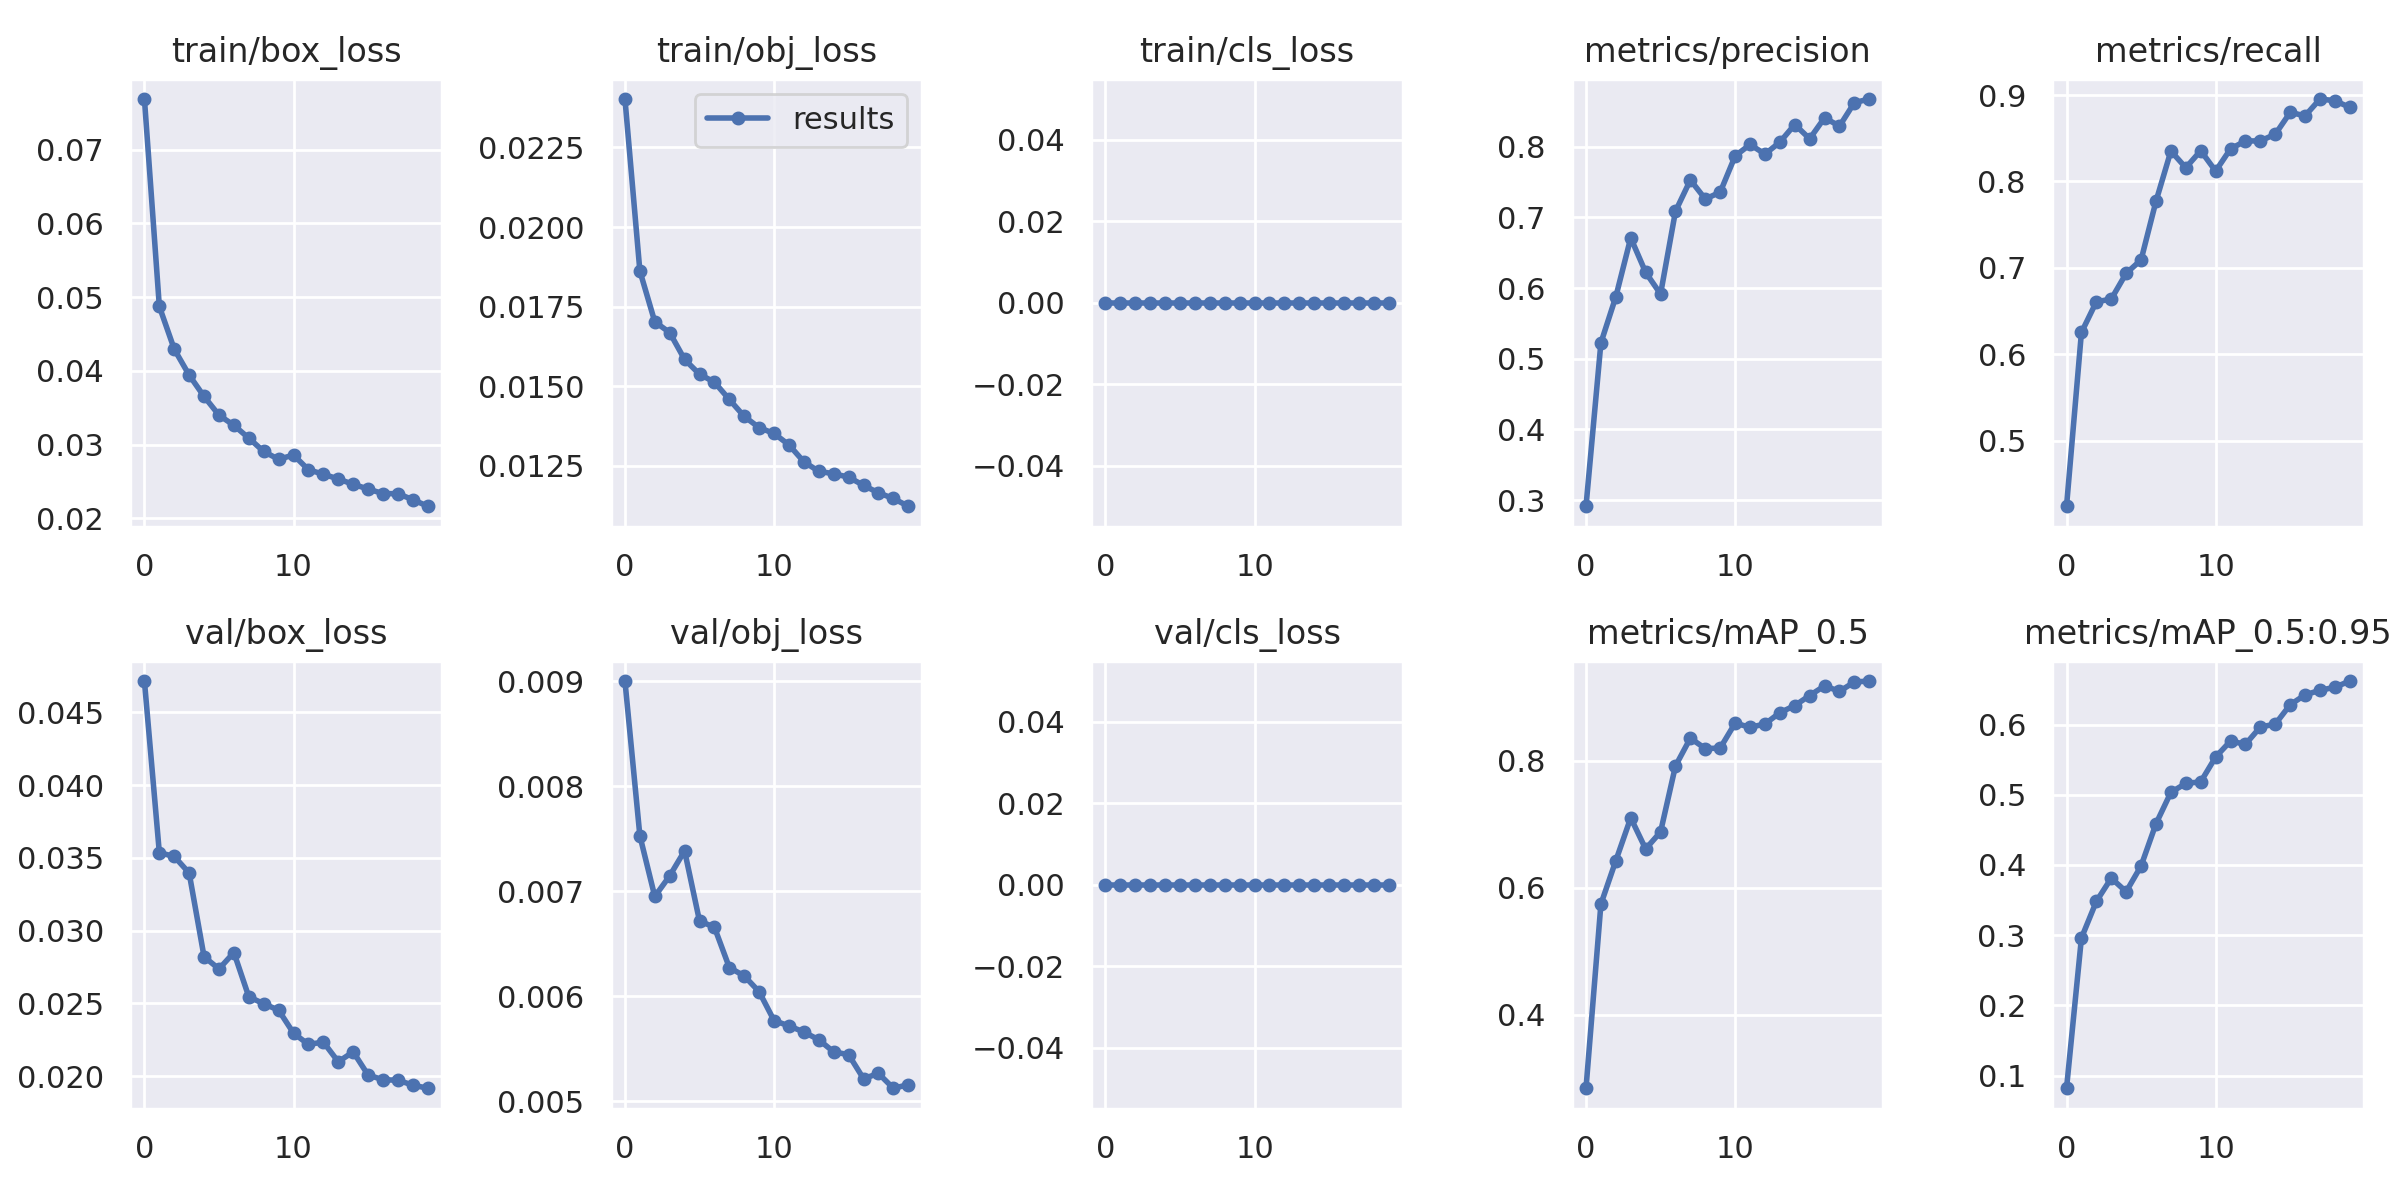

Values plotted in this chart, from the file beside it:
epoch, train/box_loss, train/obj_loss, train/cls_loss, metrics/precision, metrics/recall, metrics/mAP_0.5, metrics/mAP_0.5:0.95, val/box_loss, val/obj_loss, val/cls_loss, x/lr0, x/lr1, x/lr2
0, 0.07686, 0.02402, 0, 0.2913, 0.4244, 0.2845, 0.08188, 0.04715, 0.009004, 0, 0.07008, 0.003324, 0.003324
1, 0.04874, 0.01862, 0, 0.5224, 0.6254, 0.5744, 0.2959, 0.03536, 0.00753, 0, 0.03975, 0.006328, 0.006328
2, 0.04294, 0.01702, 0, 0.5877, 0.6609, 0.6428, 0.348, 0.0351, 0.006951, 0, 0.009095, 0.009002, 0.009002
3, 0.03943, 0.01668, 0, 0.671, 0.664, 0.7102, 0.3811, 0.03396, 0.007147, 0, 0.008515, 0.008515, 0.008515
4, 0.03653, 0.01584, 0, 0.6222, 0.6938, 0.6612, 0.3619, 0.02821, 0.007386, 0, 0.008515, 0.008515, 0.008515
5, 0.034, 0.01538, 0, 0.5915, 0.7093, 0.688, 0.3986, 0.02737, 0.006717, 0, 0.00802, 0.00802, 0.00802
6, 0.03262, 0.01513, 0, 0.7085, 0.7771, 0.7918, 0.4587, 0.0285, 0.006657, 0, 0.007525, 0.007525, 0.007525
7, 0.03088, 0.01458, 0, 0.7529, 0.8353, 0.8357, 0.5034, 0.02546, 0.006274, 0, 0.00703, 0.00703, 0.00703
8, 0.02907, 0.01405, 0, 0.7259, 0.8159, 0.8192, 0.5162, 0.02498, 0.006193, 0, 0.006535, 0.006535, 0.006535
9, 0.02801, 0.0137, 0, 0.7356, 0.8356, 0.8201, 0.5183, 0.02454, 0.006043, 0, 0.00604, 0.00604, 0.00604
10, 0.0286, 0.01352, 0, 0.7867, 0.812, 0.8592, 0.5537, 0.02296, 0.005768, 0, 0.005545, 0.005545, 0.005545
11, 0.02659, 0.01316, 0, 0.8031, 0.8377, 0.8528, 0.5765, 0.02219, 0.005717, 0, 0.00505, 0.00505, 0.00505
12, 0.02599, 0.01263, 0, 0.7895, 0.8469, 0.8579, 0.5718, 0.02235, 0.005659, 0, 0.004555, 0.004555, 0.004555
13, 0.02534, 0.01233, 0, 0.8063, 0.8469, 0.8757, 0.5965, 0.021, 0.005585, 0, 0.00406, 0.00406, 0.00406
14, 0.02463, 0.01225, 0, 0.8313, 0.8547, 0.8869, 0.6006, 0.02168, 0.005469, 0, 0.003565, 0.003565, 0.003565
15, 0.02398, 0.01215, 0, 0.8111, 0.8798, 0.9028, 0.6282, 0.02009, 0.005443, 0, 0.00307, 0.00307, 0.00307
16, 0.02336, 0.01189, 0, 0.8408, 0.876, 0.918, 0.6423, 0.01976, 0.005214, 0, 0.002575, 0.002575, 0.002575
17, 0.02335, 0.01165, 0, 0.829, 0.8953, 0.9094, 0.6488, 0.01973, 0.005264, 0, 0.00208, 0.00208, 0.00208
18, 0.02254, 0.01148, 0, 0.8623, 0.8934, 0.9241, 0.6531, 0.01939, 0.005123, 0, 0.001585, 0.001585, 0.001585
19, 0.02165, 0.01123, 0, 0.8673, 0.8857, 0.9256, 0.662, 0.01918, 0.005157, 0, 0.00109, 0.00109, 0.00109
